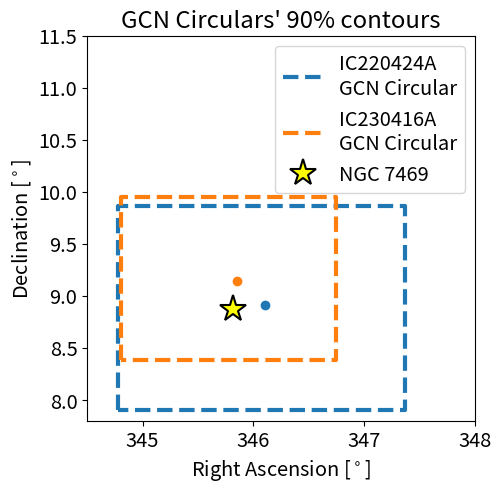

The matplotlib source for this figure: (Note: this script raises an exception after producing the figure.)
import matplotlib.pyplot as plt
import numpy as np
from pathlib import Path
import os

RA_INDEX = 0
DE_INDEX = 1
PLUS_INDEX = 1
MINUS_INDEX = 0
NGC7469_COORDS = [345.8156, 8.873861]
CIRCULAR_23_COORDS = [345.85, 9.14]
CIRCULAR_23_ERRS = [[1.04, 0.90], [0.76, 0.81]]
CIRCULAR_22_COORDS = [346.11, 8.91]
CIRCULAR_22_ERRS = [[1.33, 1.26], [1.01, 0.95]]
CIRCULAR_PLOT_FILENAME = "GCNCirculars_ngc7469"
NOTICE_22_COORDS = [345.757, 8.856]
NOTICE_22_ERR = 0.66
NOTICE_23_COORDS = [345.825, 9.007]
NOTICE_23_ERR = 0.513
NOTICE_PLOT_FILENAME = "GCNNotices_ngc7469"

print("Definition of paths...")

# Definition of paths
cwd = Path(os.getcwd())
data_path = cwd / "../data"
figures_path = cwd / "../figures"

def build_vertices(coords, errs):
    ra = coords[RA_INDEX]
    de = coords[DE_INDEX]
    ra_vertices = [
        ra - errs[RA_INDEX][MINUS_INDEX],
        ra - errs[RA_INDEX][MINUS_INDEX],
        ra + errs[RA_INDEX][PLUS_INDEX],
        ra + errs[RA_INDEX][PLUS_INDEX],
        ra - errs[RA_INDEX][MINUS_INDEX]
        ]
    de_vertices = [
        de - errs[DE_INDEX][MINUS_INDEX],
        de + errs[DE_INDEX][PLUS_INDEX],
        de + errs[DE_INDEX][PLUS_INDEX],
        de - errs[DE_INDEX][MINUS_INDEX],
        de - errs[DE_INDEX][MINUS_INDEX]
        ]
    return ra_vertices, de_vertices

def uncertainty_circle(coords, err):
    angles = np.linspace(0,2*np.pi,100)
    ras = coords[RA_INDEX] + err*np.cos(angles)
    des = coords[DE_INDEX] + err*np.sin(angles)
    return ras, des

print("Plotting GCN Circulars...")

fig, ax = plt.subplots(figsize=(5,5))

ra_vertices_22, de_vertices_22 = build_vertices(CIRCULAR_22_COORDS, CIRCULAR_22_ERRS)
ra_vertices_23, de_vertices_23 = build_vertices(CIRCULAR_23_COORDS, CIRCULAR_23_ERRS)

plt.plot(ra_vertices_22, de_vertices_22,
         color = 'tab:blue', linestyle = '--',
         label = 'IC220424A\nGCN Circular', linewidth = 3)
plt.plot(ra_vertices_23, de_vertices_23,
         color = 'tab:orange', linestyle = '--',
         label = 'IC230416A\nGCN Circular', linewidth = 3)
plt.plot(CIRCULAR_22_COORDS[RA_INDEX], CIRCULAR_22_COORDS[DE_INDEX],
         marker = 'o', color = 'tab:blue')
plt.plot(CIRCULAR_23_COORDS[RA_INDEX], CIRCULAR_23_COORDS[DE_INDEX],
         color = 'tab:orange', marker='o')
plt.plot(NGC7469_COORDS[RA_INDEX], NGC7469_COORDS[DE_INDEX],
         marker = '*', markeredgecolor = 'black', color = 'yellow',
         markersize = 20, label = 'NGC 7469', linestyle = '',
         markeredgewidth=1.5)
plt.xlabel('Right Ascension [$^\circ$]', size = 'x-large')
plt.ylabel('Declination [$^\circ$]', size = 'x-large')
plt.xlim(344.5, 348)
plt.ylim(7.8, 11.5)
plt.title("GCN Circulars' 90% contours", size = 'xx-large')
plt.legend(fontsize = 'x-large')
ax.set_xticks([345, 346, 347, 348])
ax.set_xticklabels([345, 346, 347, 348], size = 'x-large')
ax.set_yticklabels(ax.get_yticks(), size = 'x-large')

print("Saving GCN Circulars plot...")

plt.savefig(figures_path / CIRCULAR_PLOT_FILENAME, bbox_inches = 'tight')
plt.close()

print("Plotting first GCN Notices...")

fig, ax = plt.subplots(figsize=(5,5))

ras_err_22, des_err_22 = uncertainty_circle(NOTICE_22_COORDS, NOTICE_22_ERR)
ras_err_23, des_err_23 = uncertainty_circle(NOTICE_23_COORDS, NOTICE_23_ERR)

plt.plot(ras_err_22, des_err_22,
         color = 'tab:blue', linestyle = '--',
         label = 'IC220424A\nGCN Notice', linewidth = 3)
plt.plot(ras_err_23, des_err_23,
         color = 'tab:orange', linestyle = '--',
         label = 'IC230416A\nGCN Notice', linewidth = 3)
plt.plot(NOTICE_22_COORDS[RA_INDEX], NOTICE_22_COORDS[DE_INDEX],
         marker = 'o', color = 'tab:blue')
plt.plot(NOTICE_23_COORDS[RA_INDEX], NOTICE_23_COORDS[DE_INDEX],
         color = 'tab:orange', marker='o')
plt.plot(NGC7469_COORDS[RA_INDEX], NGC7469_COORDS[DE_INDEX],
         marker = '*', markeredgecolor = 'black', color = 'yellow',
         markersize = 20, label = 'NGC 7469', linestyle = '',
         markeredgewidth=1.5)
plt.xlabel('Right Ascension [$^\circ$]', size = 'x-large')
plt.ylabel('Declination [$^\circ$]', size = 'x-large')
plt.xlim(344.5, 348)
plt.ylim(7.8, 11.5)
plt.title("GCN Notices' 90% contours", size = 'xx-large')
plt.legend(fontsize = 'x-large')
ax.set_xticks([345, 346, 347, 348])
ax.set_xticklabels([345, 346, 347, 348], size = 'x-large')
ax.set_yticklabels(ax.get_yticks(), size = 'x-large')

print("Saving GCN Notices plot...")

plt.savefig(figures_path / NOTICE_PLOT_FILENAME, bbox_inches = 'tight')
plt.close()
